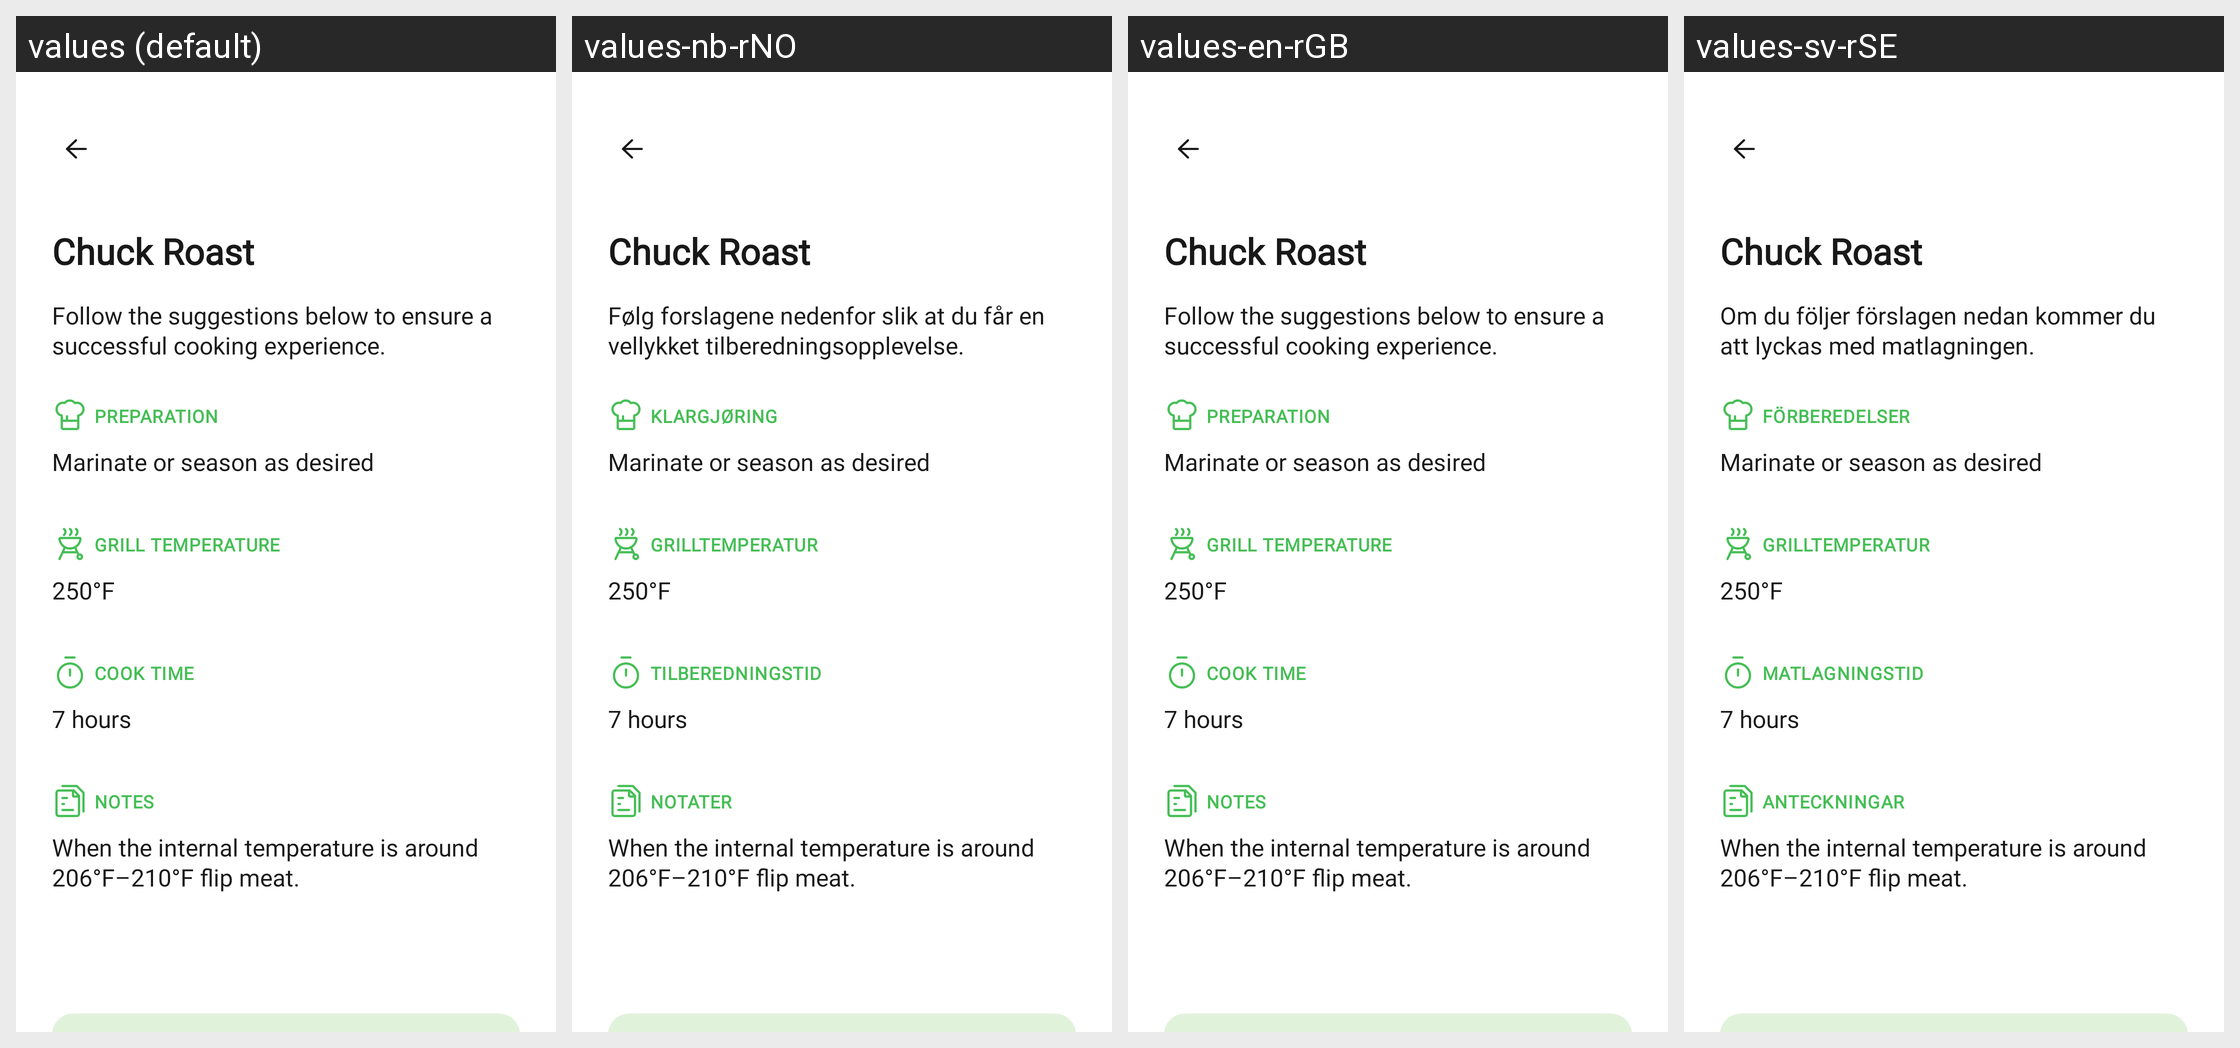

The Android screen above is rendered under several locales of the same app. Produce the string resources it draws, with the default and per-locale values.
Android screen res/layout/fragment_explore_recipe.xml rendered under 4 locales, left to right: values (default), values-nb-rNO, values-en-rGB, values-sv-rSE. Device: Nexus 5 (rendered at 1080×1920; each locale shown at half size, 540×960, under a caption strip naming it); theme Theme.NinjaConnectedKitchen.
Other locales in the repository, not shown: values-da-rDK, values-de-rDE, values-es-rES, values-fi-rFI, values-fr-rCA, values-fr-rFR, values-it-rIT, values-nl-rNL, values-pt-rPT.
Strings drawn on this screen, with the default value and each locale's value (text and hints the layout hard-codes, and strings that could not be matched under every locale, appear in the picture but are not listed):

follow_suggestions_below
  values: Follow the suggestions below to ensure a successful cooking experience.
  values-nb-rNO: Følg forslagene nedenfor slik at du får en vellykket tilberedningsopplevelse.
  values-en-rGB: Follow the suggestions below to ensure a successful cooking experience.
  values-sv-rSE: Om du följer förslagen nedan kommer du att lyckas med matlagningen.

charts_preparation
  values: PREPARATION
  values-nb-rNO: KLARGJØRING
  values-en-rGB: PREPARATION
  values-sv-rSE: FÖRBEREDELSER

charts_grill_temperature
  values: GRILL TEMPERATURE
  values-nb-rNO: GRILLTEMPERATUR
  values-en-rGB: GRILL TEMPERATURE
  values-sv-rSE: GRILLTEMPERATUR

charts_cook_time
  values: COOK TIME
  values-nb-rNO: TILBEREDNINGSTID
  values-en-rGB: COOK TIME
  values-sv-rSE: MATLAGNINGSTID

charts_notes
  values: NOTES
  values-nb-rNO: NOTATER
  values-en-rGB: NOTES
  values-sv-rSE: ANTECKNINGAR
